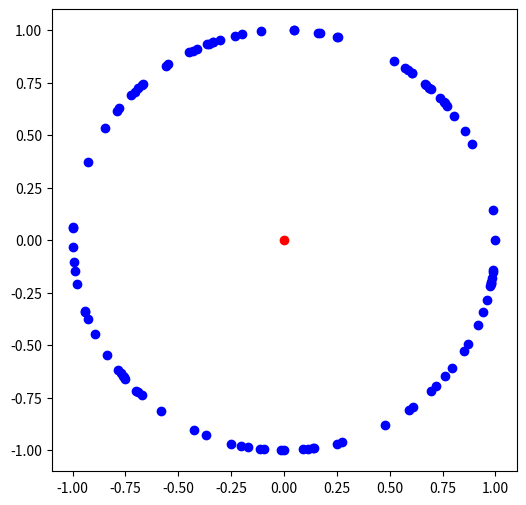

Here is the Python script that generated this plot: (Note: this script raises an exception after producing the figure.)
#%%writefile randqstate.py
from random import randrange

# randomly creating a 2-dimensional quantum state
def random_quantum_state():
    first_entry = randrange(100)
    second_entry = randrange(100)
    
    length=(first_entry**2 + second_entry**2)**0.5
    first_entry = (first_entry/length)
    second_entry = (second_entry/length)
    if randrange(2) == 0: # determine the sign
        first_entry = -1 * first_entry
    
    if randrange(2) == 0: # determine the sign
        second_entry = -1 * second_entry  
    return [first_entry,second_entry]

# import the drawing methods
from matplotlib.pyplot import plot, figure

# draw a figure
figure(figsize=(6,6), dpi=60) 

# draw the origin
plot(0,0,'ro') 

for i in range(100):
    # create a random quantum state
    quantum_state = random_quantum_state(); 
    # draw a blue point for the random quantum state
    x = quantum_state[0];
    y = quantum_state[1];
    plot(x,y,'bo') 

#%%writefile randqstate2.py 

# randomly create a 2-dimensional quantum state
from math import cos, sin, pi
from random import uniform

def random_quantum_statea(angle_radian):
    return [cos(angle_radian),sin(angle_radian)]
    

# include our predefined functions
%run qlatvia.py

# draw the axes
draw_qubit()

for i in range(6):
    [x, y]=random_quantum_statea(uniform(0, 2*pi))
    draw_quantum_state(x,y,"v_"+str(i))

# include our predefined functions
%run qlatvia.py

# draw the axes
draw_qubit()

for i in range(100):
    angle_degree = randrange(360)
    [x,y]=random_quantum_statea(angle_degree)
    draw_quantum_state(x,y,"")

